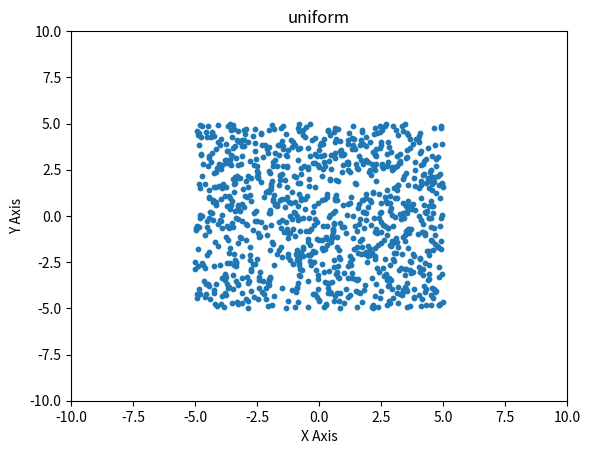

Write Python code to recreate this figure.


import numpy as np
import matplotlib.pyplot as plt
import random

# Reprodutibilidade
random.seed(0)

def rand_population_uniform(m: int, a: list, b: list) -> np.array:
    """
    Gera uma população aleatória com base em uma distribuição uniforme.

    Essa função gera uma população aleatória com `m` indivíduos, utilizando uma distribuição
    uniforme para cada variável do indivíduo. Cada variável é gerada dentro do intervalo definido
    pelos vetores `a` e `b`, onde `a` representa os valores mínimos e `b` representa os valores
    máximos permitidos para cada variável.
    Args:

        - m (int): O número de indivíduos a serem gerados na população.
        - a (list): O vetor de valores mínimos para cada variável do indivíduo.
        - b (list): O vetor de valores máximos para cada variável do indivíduo.

    Returns:
        - samples (np.array): Uma matriz numpy representando a população gerada.

    """
    
    d = len(a)
    _samples = ([a[i] + np.random.random(d) * (b[i] - a[i]) for i in range(d) for _ in range(m)])
    samples = np.array([arr.tolist() for arr in _samples])
    return samples

def plot_distribution(pop_data: list, title: str) -> None:
    plt.scatter(pop_data[:, 0], pop_data[:, 1], s=10)
    plt.xlim(-10, 10)
    plt.ylim(-10, 10)
    plt.xlabel('X Axis')
    plt.ylabel('Y Axis')
    plt.title(title)
    plt.show()
    return None


def ackley(x, a=20, b=0.2, c=2*np.pi):
    # Mínimo global fica na origem (0,0)
    d = len(x)
    _sum_1 = np.sum(np.power(x, 2))
    _sum_2 = np.sum(np.cos(c * x))
    result = -a * np.exp(-b * np.sqrt(_sum_1 / d)) - np.exp(_sum_2 / d) + a + np.exp(1)
    return result

def michalewicz(x:list, m:int=10):
    # Para teste: x = [2.20, 1.57] -> result = -1.8011
    result = 0
    for i, v in enumerate(x):
        result -= np.sin(v) * np.sin((i+1) * v**2 / np.pi)**(2 * m)
    return result

m = 500
a = [-5, -5]
b = [5, 5]

pop = rand_population_uniform(m=m, a=a, b=b)
plot_distribution(pop_data=pop, title='uniform')

def select_three_candidates(population: np.array, j: int):
    candidates_idx = [c for c in range(population.shape[0]) if c!=j]
    idx = np.random.choice(a=candidates_idx, size=3, replace=False)
    a, b, c = pop[idx]
    return a, b, c

def mutation(a: list, b: list, c: list, w: float):
    z = a + w*(b-c)
    return z
    
def crossover(z, target, dims, cr):
    
    p = np.random.random(size=dims)
    new_one = [z[i] if p[i] < cr else target[i] for i in range(dims)]
    return new_one

population = pop
k_max = 20

y = [ackley(i) for i in population]

prev_score = min(y)
best_vector = population[np.argmin(y)]

for k in range(k_max):
    for j in range(population.shape[0]):
        target = population[j]
        a, b, c = select_three_candidates(population=population, j=j)
        z = mutation(a=a, b=b, c=c, w=0.2)
        trial = crossover(z=z, target=target, dims=len(pop[0]), cr=0.5)
        
        y_trial = ackley(x=np.array(trial))
        y_target = ackley(x=target) 
        if  y_trial < y_target:
            population[j] = trial
            y[j] = y_trial
    
    best_score = min(y)
    if best_score < prev_score:
        best_vector = population[np.argmin(y)]
        prev_score = best_score
        
    print(f'Geração {k+1} - menor y: {best_score:.3f}') 


ackley(np.array([0,0]))